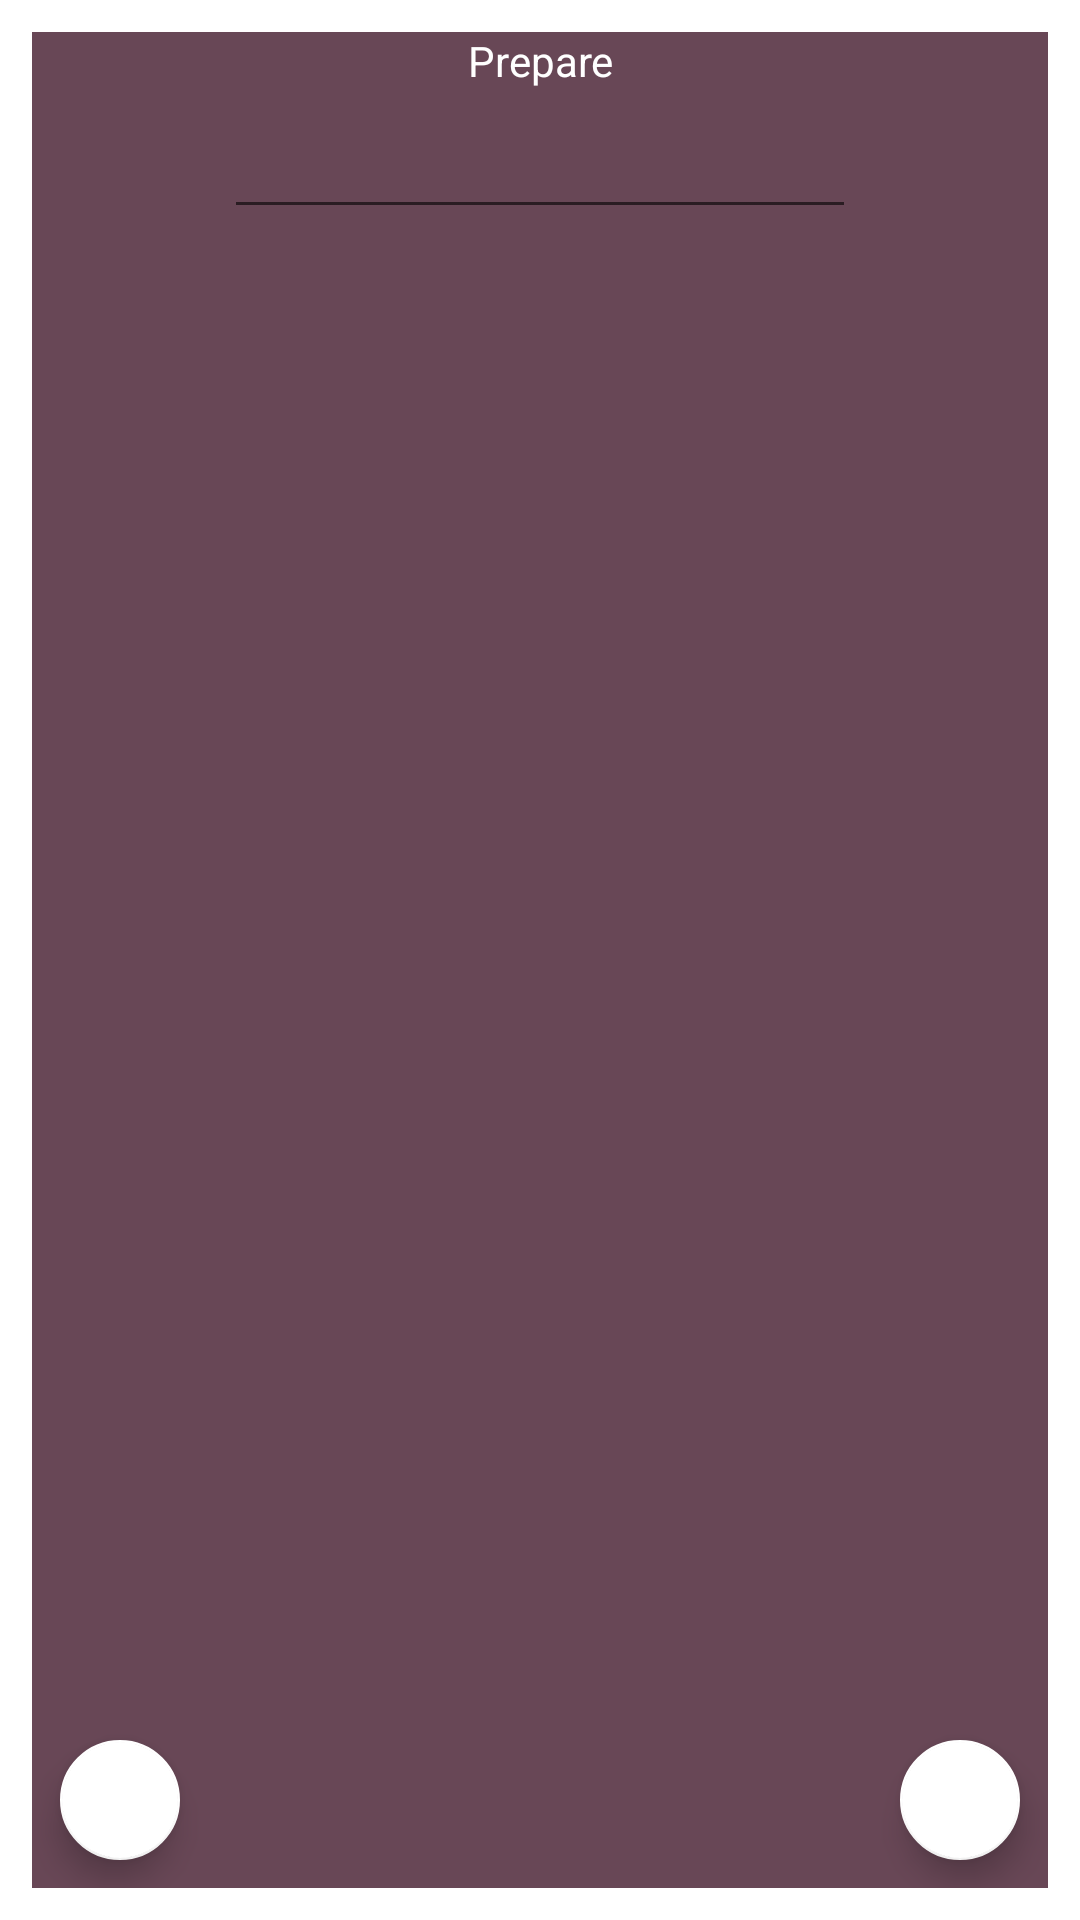

The Android layout XML behind this screen, and the referenced resources:
<!-- AndroidManifest.xml: application theme Theme.OutWorking -->
<!-- res/layout/template_timer.xml -->
<?xml version="1.0" encoding="utf-8"?>
<LinearLayout xmlns:android="http://schemas.android.com/apk/res/android"
    xmlns:app="http://schemas.android.com/apk/res-auto"
    xmlns:tools="http://schemas.android.com/tools"
    android:layout_width="match_parent"
    android:layout_height="wrap_content">

    <LinearLayout
        android:layout_width="match_parent"
        android:layout_height="match_parent"
        android:layout_margin="32px"
        android:background="#684756"
        android:orientation="vertical">

        <TextView
            android:id="@+id/title"
            android:layout_width="match_parent"
            android:layout_height="wrap_content"
            android:text="Prepare"
            android:textAlignment="center"
            android:textColor="@color/white" />

        <LinearLayout
            android:layout_width="match_parent"
            android:layout_height="match_parent"
            android:orientation="horizontal">

            <com.google.android.material.floatingactionbutton.FloatingActionButton
                android:id="@+id/minus"
                android:layout_width="wrap_content"
                android:layout_height="wrap_content"
                android:layout_gravity="bottom"
                android:layout_margin="16px"
                android:baselineAlignBottom="false"
                android:src="@drawable/minus_solid"
                app:backgroundTint="@color/white"
                app:fabSize="mini"
                app:layout_constraintBottom_toTopOf="@+id/add_alarm_fab"
                app:layout_constraintEnd_toEndOf="@+id/add_alarm_fab"
                app:layout_constraintStart_toStartOf="@+id/add_alarm_fab"
                tools:ignore="SpeakableTextPresentCheck" />

            <EditText
                android:id="@+id/editNumber"
                android:layout_width="wrap_content"
                android:layout_height="wrap_content"
                android:layout_margin="16px"
                android:layout_weight="1"
                android:ems="10"
                android:gravity="center"
                android:inputType="number"
                android:textColor="@color/white"
                tools:ignore="TouchTargetSizeCheck" />

            <com.google.android.material.floatingactionbutton.FloatingActionButton
                android:id="@+id/plus"
                android:layout_width="wrap_content"
                android:layout_height="wrap_content"
                android:layout_gravity="bottom"
                android:layout_margin="16px"
                android:baselineAlignBottom="false"
                android:src="@drawable/plus_solid"
                app:backgroundTint="@color/white"
                app:fabSize="mini"
                app:layout_constraintBottom_toTopOf="@+id/add_alarm_fab"
                app:layout_constraintEnd_toEndOf="@+id/add_alarm_fab"
                app:layout_constraintStart_toStartOf="@+id/add_alarm_fab"
                tools:ignore="SpeakableTextPresentCheck" />
        </LinearLayout>
    </LinearLayout>

</LinearLayout>
<!-- resources referenced by this layout -->
<resources>
  <style name="Theme.OutWorking" parent="Theme.MaterialComponents.DayNight.DarkActionBar">
          
          <item name="colorPrimary">@color/purple_500</item>
          <item name="colorPrimaryVariant">@color/purple_700</item>
          <item name="colorOnPrimary">@color/white</item>
          
          <item name="colorSecondary">@color/teal_200</item>
          <item name="colorSecondaryVariant">@color/teal_700</item>
          <item name="colorOnSecondary">@color/black</item>
          
          <item name="android:statusBarColor">?attr/colorPrimaryVariant</item>
          
      </style>
  <!-- not gathered from this repository: default colours our renderer supplied (Android Studio template values) -->
  <color name="purple_500">#FF6200EE</color>
  <color name="purple_700">#FF3700B3</color>
  <color name="teal_200">#FF03DAC5</color>
  <color name="teal_700">#FF018786</color>
  <color name="black">#FF000000</color>
  <color name="white">#FFFFFFFF</color>
</resources>
